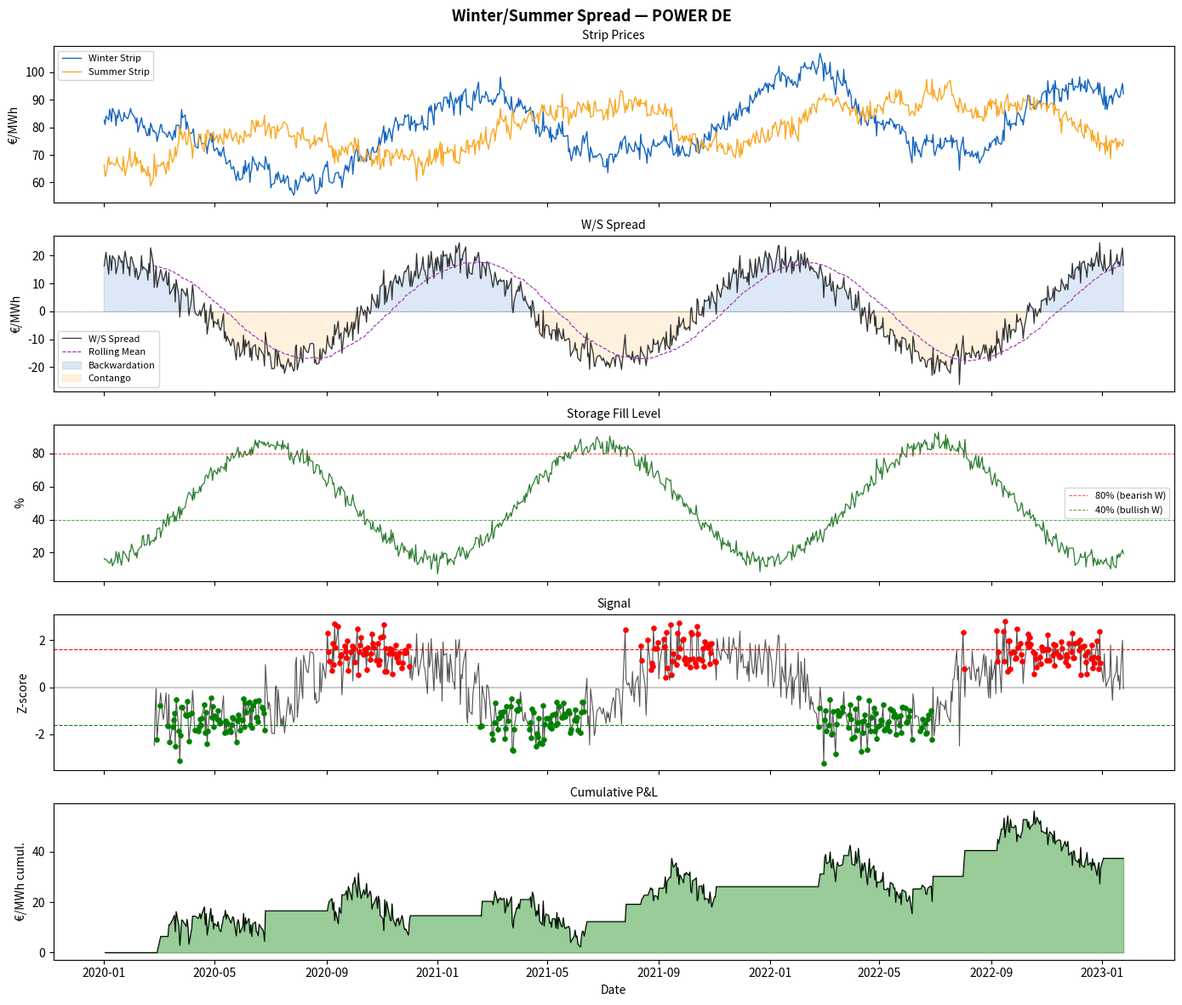

Write Python code to recreate this figure.
"""
Winter / Summer Seasonal Strip Spread
=======================================
Exploits the structural price difference between winter and summer
energy contracts — one of the most liquid and actively traded
calendar spreads in European power and gas markets.

Market rationale:
    Winter power demand (heating, lighting) is structurally higher than summer.
    Winter gas demand for heating creates a seasonal premium.
    The W/S spread reflects:
        - Heating demand premium (gas, power)
        - Hydro availability (summer hydro → summer power cheaper)
        - Storage injection/withdrawal cycle
        - Renewable seasonality (wind stronger winter, solar stronger summer)

Contract definitions:
    Winter strip : Oct–Mar delivery (Q4 + Q1)
    Summer strip : Apr–Sep delivery (Q2 + Q3)
    W/S Spread   : Winter Price - Summer Price

    In gas:   typically quoted as Win/Sum spread on TTF
    In power: Winter Cal vs Summer Cal, or Q4+Q1 vs Q2+Q3

Trading signals:
    - Compare current W/S spread to historical distribution
    - Enter long W/S when spread is unusually low (buy winter, sell summer)
    - Enter short W/S when spread is unusually high (sell winter, buy summer)
    - Fundamental overlay: storage levels, temperature forecasts
"""

import pandas as pd
import numpy as np
import matplotlib.pyplot as plt
from dataclasses import dataclass
from typing import Optional, Literal


@dataclass
class WSSpreadConfig:
    """Configuration for winter/summer spread strategy."""
    lookback: int = 40                    # rolling window for z-score
    entry_zscore: float = 1.6
    exit_zscore: float = 0.4
    stop_zscore: float = 3.5
    market: Literal["power", "gas"] = "power"
    hub: str = "DE"


class WinterSummerSpread:
    """
    Winter vs Summer strip spread strategy.

    Parameters
    ----------
    winter_prices : pd.Series   Winter strip prices [€/MWh].
    summer_prices : pd.Series   Summer strip prices [€/MWh].
    storage_levels: pd.Series   Optional storage fill % (0–100) for fundamental overlay.
    config        : WSSpreadConfig
    """

    def __init__(
        self,
        winter_prices: pd.Series,
        summer_prices: pd.Series,
        storage_levels: Optional[pd.Series] = None,
        config: Optional[WSSpreadConfig] = None,
    ):
        self.winter  = winter_prices.rename("winter")
        self.summer  = summer_prices.rename("summer")
        self.storage = storage_levels
        self.cfg     = config or WSSpreadConfig()
        self.results: Optional[pd.DataFrame] = None

    # ------------------------------------------------------------------
    # Spread
    # ------------------------------------------------------------------

    def compute_ws_spread(self) -> pd.Series:
        """Winter - Summer spread [€/MWh]."""
        s = self.winter - self.summer
        s.name = "ws_spread"
        return s

    def seasonal_adjustment(self, spread: pd.Series) -> pd.Series:
        """
        Remove intra-year seasonality from the spread series.
        Returns the residual (deseasonalised) spread.
        """
        month = spread.index.month
        monthly_mean = spread.groupby(month).transform("mean")
        return (spread - monthly_mean).rename("ws_spread_adj")

    # ------------------------------------------------------------------
    # Fundamental overlay: storage signal
    # ------------------------------------------------------------------

    def storage_signal(self) -> Optional[pd.Series]:
        """
        Convert storage fill level to a directional bias.

        Logic (gas market):
            High storage (>80%) → bearish winter premium → lean short W/S spread
            Low  storage (<40%) → bullish winter premium → lean long  W/S spread

        Returns a series in {-1, 0, +1}.
        """
        if self.storage is None:
            return None
        sig = pd.Series(0, index=self.storage.index, name="storage_signal")
        sig[self.storage > 80] = -1
        sig[self.storage < 40] =  1
        return sig

    # ------------------------------------------------------------------
    # Run strategy
    # ------------------------------------------------------------------

    def run(self, use_storage_overlay: bool = True) -> pd.DataFrame:
        """
        Generate signals combining z-score mean-reversion
        with optional storage fundamental overlay.
        """
        spread      = self.compute_ws_spread()
        spread_adj  = self.seasonal_adjustment(spread)
        roll_mean   = spread.rolling(self.cfg.lookback).mean()
        roll_std    = spread.rolling(self.cfg.lookback).std()
        zscore      = (spread - roll_mean) / roll_std.replace(0, np.nan)
        stor_signal = self.storage_signal() if use_storage_overlay else None

        position = pd.Series(0.0, index=spread.index)
        current  = 0

        for i in range(self.cfg.lookback, len(zscore)):
            z   = zscore.iloc[i]
            if np.isnan(z):
                continue

            # Storage overlay: only take trades aligned with fundamental bias
            bias = 0
            if stor_signal is not None:
                bias = stor_signal.iloc[i]

            if current == 0:
                if z < -self.cfg.entry_zscore and (bias >= 0):
                    current = 1    # long W/S: spread too narrow, expect widening
                elif z > self.cfg.entry_zscore and (bias <= 0):
                    current = -1   # short W/S: spread too wide, expect narrowing
            elif current == 1:
                if z >= -self.cfg.exit_zscore or z <= -self.cfg.stop_zscore:
                    current = 0
            elif current == -1:
                if z <= self.cfg.exit_zscore or z >= self.cfg.stop_zscore:
                    current = 0
            position.iloc[i] = current

        daily_pnl = position.shift(1) * spread.diff()

        self.results = pd.DataFrame({
            "winter":       self.winter,
            "summer":       self.summer,
            "ws_spread":    spread,
            "ws_spread_adj":spread_adj,
            "storage":      self.storage if self.storage is not None else np.nan,
            "roll_mean":    roll_mean,
            "zscore":       zscore,
            "stor_signal":  stor_signal if stor_signal is not None else np.nan,
            "position":     position,
            "daily_pnl":    daily_pnl,
            "cum_pnl":      daily_pnl.cumsum(),
        })
        return self.results

    # ------------------------------------------------------------------
    # Historical seasonality analysis
    # ------------------------------------------------------------------

    def monthly_spread_profile(self) -> pd.DataFrame:
        """
        Average W/S spread by calendar month.
        Useful for understanding when the spread is typically
        at its seasonal peak or trough.
        """
        spread = self.compute_ws_spread()
        df = pd.DataFrame({"spread": spread, "month": spread.index.month})
        profile = df.groupby("month")["spread"].agg(["mean", "std", "min", "max"])
        profile.index = ["Jan","Feb","Mar","Apr","May","Jun",
                         "Jul","Aug","Sep","Oct","Nov","Dec"]
        return profile.round(2)

    # ------------------------------------------------------------------
    # Summary
    # ------------------------------------------------------------------

    def summary(self) -> dict:
        if self.results is None:
            raise RuntimeError("Call run() first.")
        pnl    = self.results["daily_pnl"].dropna()
        spread = self.results["ws_spread"].dropna()
        sharpe = (pnl.mean() / pnl.std()) * np.sqrt(252) if pnl.std() > 0 else 0.0
        dd     = (pnl.cumsum() - pnl.cumsum().cummax()).min()
        return {
            "market":           f"{self.cfg.market} — {self.cfg.hub}",
            "ws_spread_mean":   round(spread.mean(), 2),
            "ws_spread_std":    round(spread.std(), 2),
            "ws_spread_max":    round(spread.max(), 2),
            "ws_spread_min":    round(spread.min(), 2),
            "total_pnl":        round(pnl.sum(), 2),
            "sharpe_ratio":     round(sharpe, 3),
            "max_drawdown":     round(dd, 2),
            "win_rate":         round((pnl > 0).mean(), 3),
            "n_long":           int((self.results["position"] == 1).sum()),
            "n_short":          int((self.results["position"] == -1).sum()),
        }

    # ------------------------------------------------------------------
    # Plot
    # ------------------------------------------------------------------

    def plot(self, figsize=(14, 12)) -> plt.Figure:
        if self.results is None:
            raise RuntimeError("Call run() first.")
        df  = self.results
        has_stor = not df["storage"].isna().all()
        nrows = 5 if has_stor else 4

        fig, axes = plt.subplots(nrows, 1, figsize=figsize, sharex=True)
        fig.suptitle(f"Winter/Summer Spread — {self.cfg.market.upper()} {self.cfg.hub}",
                     fontsize=13, fontweight="bold")

        ax = axes[0]
        ax.plot(df.index, df["winter"], label="Winter Strip", color="#1565c0", lw=1.0)
        ax.plot(df.index, df["summer"], label="Summer Strip", color="#f9a825", lw=1.0)
        ax.legend(fontsize=8); ax.set_ylabel("€/MWh"); ax.set_title("Strip Prices", fontsize=10)

        ax = axes[1]
        ax.plot(df.index, df["ws_spread"], color="#333", lw=0.9, label="W/S Spread")
        ax.plot(df.index, df["roll_mean"], color="#9c27b0", lw=0.8, ls="--", label="Rolling Mean")
        ax.axhline(0, color="black", lw=0.5, ls=":")
        ax.fill_between(df.index, df["ws_spread"], 0,
                        where=df["ws_spread"] > 0, color="#1565c0", alpha=0.15, label="Backwardation")
        ax.fill_between(df.index, df["ws_spread"], 0,
                        where=df["ws_spread"] < 0, color="#f9a825", alpha=0.15, label="Contango")
        ax.legend(fontsize=8); ax.set_ylabel("€/MWh"); ax.set_title("W/S Spread", fontsize=10)

        row = 2
        if has_stor:
            ax = axes[row]
            ax.plot(df.index, df["storage"], color="#2e7d32", lw=0.9)
            ax.axhline(80, color="red",   lw=0.7, ls="--", alpha=0.7, label="80% (bearish W)")
            ax.axhline(40, color="green", lw=0.7, ls="--", alpha=0.7, label="40% (bullish W)")
            ax.set_ylabel("%"); ax.set_title("Storage Fill Level", fontsize=10)
            ax.legend(fontsize=8); row += 1

        ax = axes[row]
        ax.plot(df.index, df["zscore"], color="#555", lw=0.8)
        ax.axhline(self.cfg.entry_zscore,  color="red",   lw=0.8, ls="--")
        ax.axhline(-self.cfg.entry_zscore, color="green", lw=0.8, ls="--")
        ax.axhline(0, color="black", lw=0.3)
        longs  = df[df["position"] == 1]
        shorts = df[df["position"] == -1]
        ax.scatter(longs.index,  longs["zscore"],  s=14, color="green", zorder=5)
        ax.scatter(shorts.index, shorts["zscore"], s=14, color="red",   zorder=5)
        ax.set_ylabel("Z-score"); ax.set_title("Signal", fontsize=10); row += 1

        ax = axes[row]
        ax.fill_between(df.index, df["cum_pnl"], 0,
                        where=df["cum_pnl"] >= 0, color="green", alpha=0.4)
        ax.fill_between(df.index, df["cum_pnl"], 0,
                        where=df["cum_pnl"] < 0,  color="red",   alpha=0.4)
        ax.plot(df.index, df["cum_pnl"], color="black", lw=0.8)
        ax.set_ylabel("€/MWh cumul."); ax.set_title("Cumulative P&L", fontsize=10)
        ax.set_xlabel("Date")

        plt.tight_layout()
        return fig


# ------------------------------------------------------------------
# Demo
# ------------------------------------------------------------------
if __name__ == "__main__":
    rng   = np.random.default_rng(12)
    n     = 800
    dates = pd.date_range("2020-01-01", periods=n, freq="B")

    # Winter strip carries seasonal premium + random walk
    base    = 70 + np.cumsum(rng.normal(0, 1.0, n))
    doy     = np.array([d.dayofyear for d in dates])
    seas    = 12 * np.cos(2 * np.pi * (doy - 15) / 365)    # peak in Jan
    winter  = np.clip(base + seas + rng.normal(0, 2, n), 30, 400)
    summer  = np.clip(base - seas * 0.5 + rng.normal(0, 2, n), 20, 300)

    # Synthetic storage levels (seasonal fill/drain)
    stor    = 50 + 35 * np.sin(2 * np.pi * (doy - 90) / 365) + rng.normal(0, 3, n)
    stor    = np.clip(stor, 5, 100)

    cfg = WSSpreadConfig(lookback=40, entry_zscore=1.6, market="power", hub="DE")
    strat = WinterSummerSpread(
        winter_prices  = pd.Series(winter, index=dates),
        summer_prices  = pd.Series(summer, index=dates),
        storage_levels = pd.Series(stor,   index=dates),
        config=cfg,
    )

    results = strat.run(use_storage_overlay=True)
    stats   = strat.summary()

    print("\n=== Winter/Summer Spread — Summary ===")
    for k, v in stats.items():
        print(f"  {k:25s}: {v}")

    print("\n  Monthly Spread Profile:")
    print(strat.monthly_spread_profile().to_string())

    fig = strat.plot()
    fig.savefig("winter_summer_spread.png", dpi=150, bbox_inches="tight")
    print("\nChart saved → winter_summer_spread.png")
